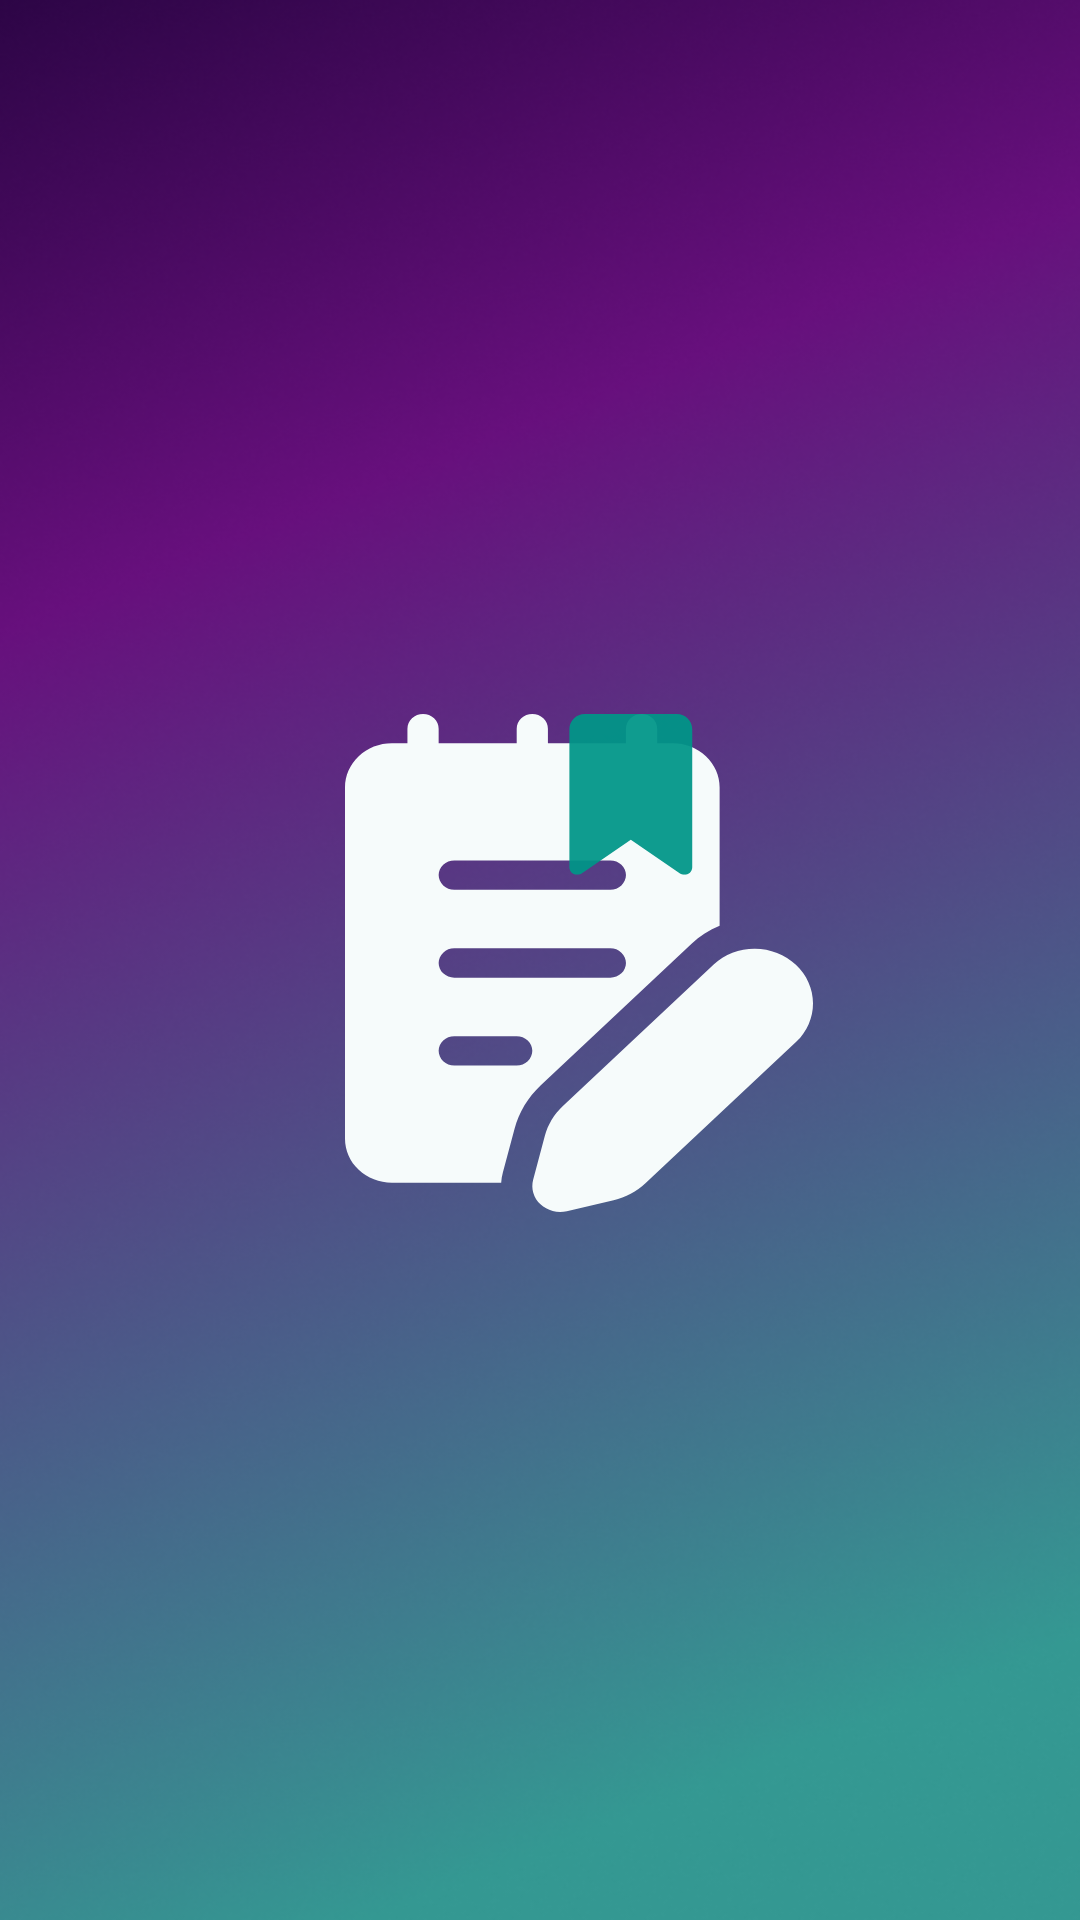

Produce the Android XML layout that renders to this screen, including the resource entries it uses.
<!-- AndroidManifest.xml: application theme Theme.MYTODO -->
<!-- res/layout/activity_splash.xml -->
<?xml version="1.0" encoding="utf-8"?>
<androidx.constraintlayout.widget.ConstraintLayout xmlns:android="http://schemas.android.com/apk/res/android"
    xmlns:app="http://schemas.android.com/apk/res-auto"
    android:layout_width="match_parent"
    android:layout_height="match_parent"
    android:background="@drawable/splash">

    <ImageView
        android:id="@+id/animated_image"
        android:layout_width="wrap_content"
        android:layout_height="wrap_content"
        android:src="@drawable/avd_anim"
        app:layout_constraintBottom_toBottomOf="parent"
        app:layout_constraintTop_toTopOf="parent"
        app:layout_constraintStart_toStartOf="parent"
        app:layout_constraintEnd_toEndOf="parent" />
</androidx.constraintlayout.widget.ConstraintLayout>
<!-- resources referenced by this layout -->
<resources>
  <!-- drawable avd_anim: vector/xml drawable (drawable, 6052 chars, omitted) -->
  <!-- drawable splash: png bitmap (drawable, 365446 bytes) -->
  <style name="Theme.MYTODO" parent="Base.Theme.MYTODO" />
  <style name="Base.Theme.MYTODO" parent="Theme.Material3.DayNight.NoActionBar">
          <item name="android:statusBarColor">@color/white</item> 
  
      </style>
  <color name="white">#FFFFFFFF</color>
</resources>
